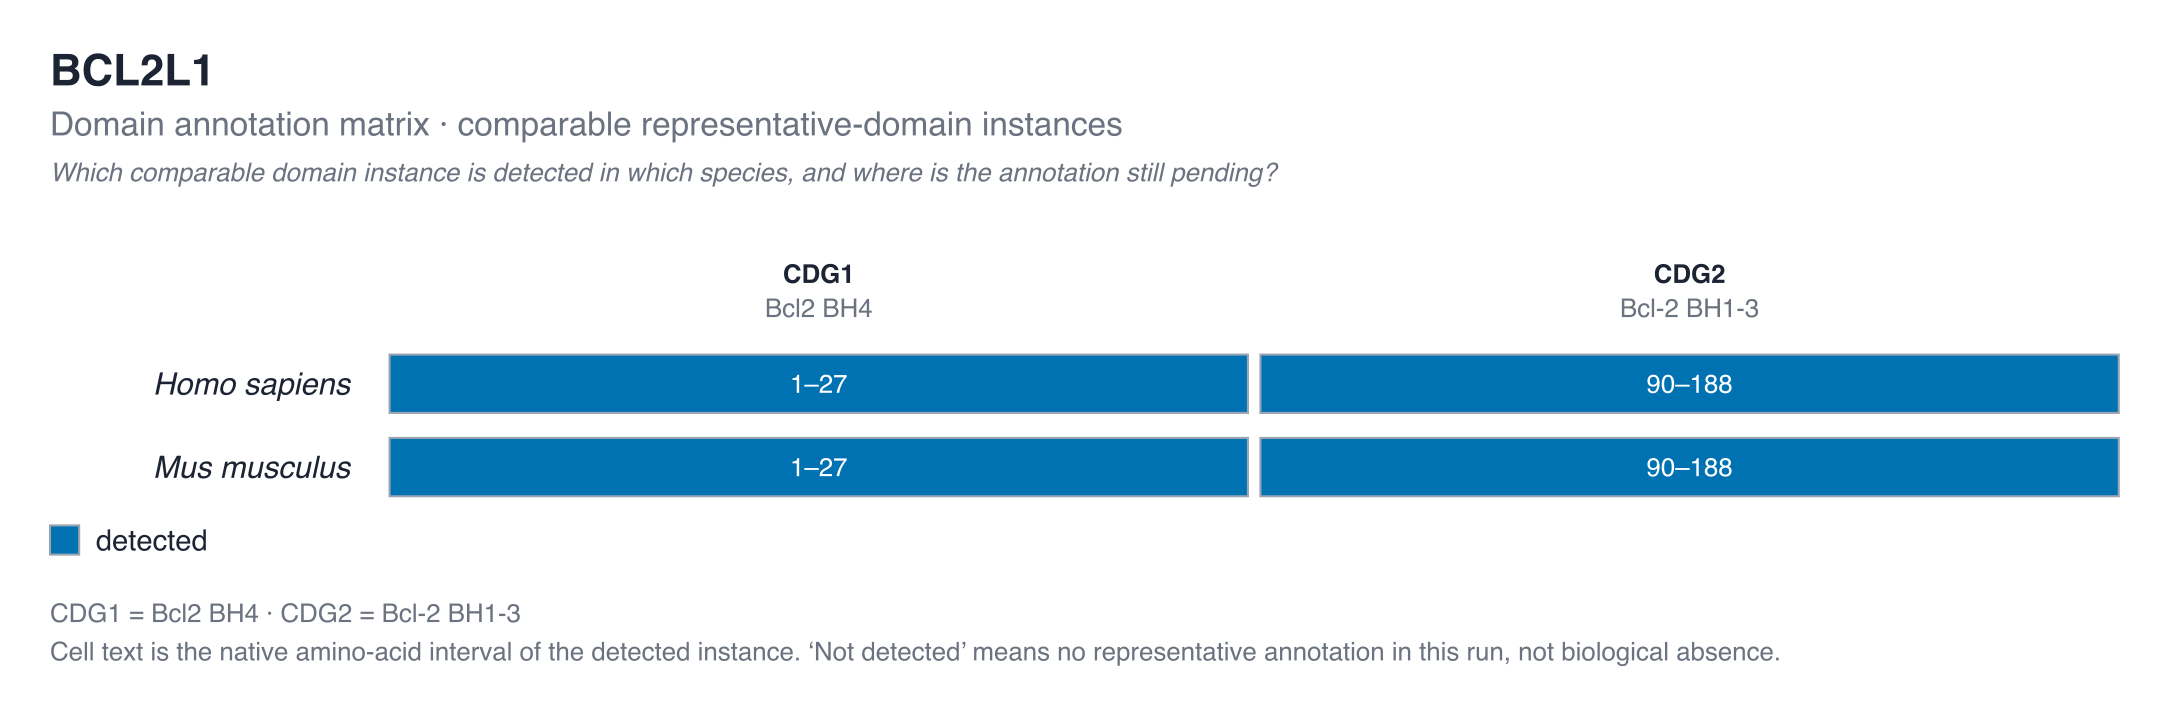

Data behind this chart, as committed beside it:
species_id	scientific_name	comparable_domain_group_id	interpro_accession	label	state	domain_instance_id	native_start	native_end	msa_start_column	msa_end_column
homo_sapiens	Homo sapiens	CDG1	IPR003093	Bcl2 BH4	detected	IPR003093:1-27	1	27	1	27
mus_musculus	Mus musculus	CDG1	IPR003093	Bcl2 BH4	detected	IPR003093:1-27	1	27	1	27
homo_sapiens	Homo sapiens	CDG2	IPR046371	Bcl-2 BH1-3	detected	IPR046371:90-188	90	188	90	188
mus_musculus	Mus musculus	CDG2	IPR046371	Bcl-2 BH1-3	detected	IPR046371:90-188	90	188	90	188
